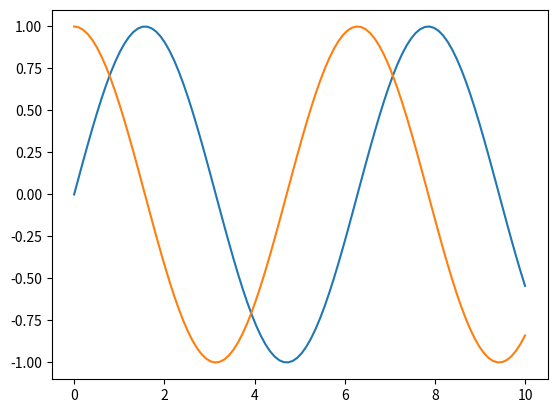
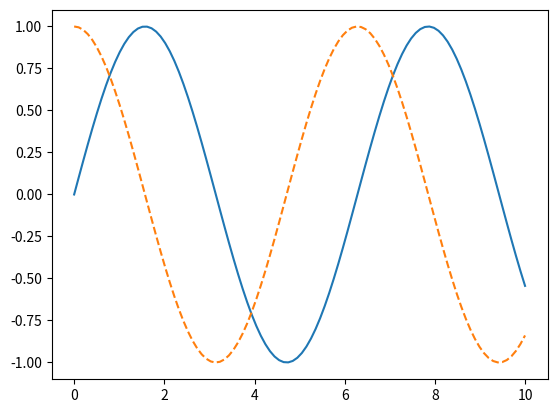

Write the Python code that produced these figures, in order. (Note: this script raises an exception after producing the figures.)
""""
# Visualization with Matplotlib
"""
import matplotlib.pyplot as plt
import matplotlib as mpl
import numpy as np

# plt.style.use('classic')

# Plotting from a script (you van run myplot.py on the command-line
x = np.linspace(0, 10, 100)
plt.plot(x, np.sin(x))
plt.plot(x, np.cos(x))
plt.show()  # only use show() once and most often at the end

# You can save a figure
fig = plt.figure()
plt.plot(x, np.sin(x), '-')
plt.plot(x, np.cos(x), '--')
fig.savefig('Data/my_figure.png')

# = MATLAB-style interface =
plt.figure()  # plot figure
plt.subplot(2, 1, 1)  # (rows, columns, panel number)
plt.plot(x, np.sin(x))

plt.subplot(2, 1, 2)  # create second panel and set current axis
plt.plot(x, np.cos(x))

# reference current figure
print(plt.gcf())  # get current figure
print(plt.gca())  # get current axis

# = Object-orientated interface =
fig, ax = plt.subplots(2)  # ax is array of to Axes objects

ax[0].plot(x, np.sin(x))  # plot method on appropriate object
ax[1].plot(x, np.cos(x))

# --- Simple Line Plots ---
plt.style.use('seaborn-whitegrid')

# figure and axis
fig = plt.figure()  # can be thought as a single container
ax = plt.axes()

# simple sinusoid
fig = plt.figure()
ax = plt.axes()
x = np.linspace(0, 10, 1000)

ax.plot(x, np.sin(x))
plt.plot(x, np.sin(x))  # alternatively using pylab interface

# figure with multiple lines
plt.plot(x, np.sin(x))
plt.plot(x, np.cos(x))

# --- Adjusting the Plot: Line Colors and Styles ---

# adjusting the color
plt.plot(x, np.sin(x-0), color='blue')
plt.plot(x, np.sin(x-1), color='g')
plt.plot(x, np.sin(x-2), color='0.75')  # gray scale
plt.plot(x, np.sin(x-3), color='#FFDD44')
plt.plot(x, np.sin(x-4), color=(1.0, 0.2, 0.3))  # FBG tuple values 0-1
plt.plot(x, np.sin(x-5), color='chartreuse')  # HTML color names

# adjusting the line style
plt.plot(x, x + 0, linestyle='solid')
plt.plot(x, x + 1, linestyle='dashed')
plt.plot(x, x + 2, linestyle='dashdot')
plt.plot(x, x + 3, linestyle='dotted')

# Shorted codes
plt.plot(x, x + 4, linestyle='-')  # solid
plt.plot(x, x + 5, linestyle='--')  # dashed
plt.plot(x, x + 6, linestyle='-.')  # dashdot
plt.plot(x, x + 7, linestyle=':')  # dotted

# linestyle and color codes combined
plt.plot(x, x + 0, '-g')
plt.plot(x, x + 1, '--c')
plt.plot(x, x + 2, '-.k')
plt.plot(x, x + 2, ':r')

# = Adjusting the Plot: Axes Limits =
# simplest way
plt.plot(x, np.sin(x))
plt.xlim(-1, 11)
plt.ylim(-1.5, 1.5)

# reversed axis
plt.plot(x, np.sin(x))
plt.xlim(10, 0)
plt.ylim(1.2, -1.2)  # reversed y axis

# using plt.axis()
plt.plot(x, np.sin(x))
plt.axis([-1, 11, -1.5, 1.5])

# automatic tighten bounds
plt.plot(x, np.sin(x))
plt.axis('tight')

# axis can ensure equal aspect ratio
plt.plot(x, np.sin(x))
plt.axis('equal')

# --- Labeling Plots ---
# titles and axis labels  (position, size and style can be adjust)
plt.plot(x, np.sin(x))
plt.title('A Sine Curve')
plt.xlabel('X')
plt.ylabel('sin(x)')

# specifying label on legends
plt.plot(x, np.sin(x), '-g', label='sin(x)')
plt.plot(x, np.cos(x), ':b', label='cos(x)')
plt.axis('equal')
plt.legend()

# = Matplotlib Gotchas =
# from MATLAB-style to object orientated style methods
"""
plt.xlabel() -> ax.set_xlabel()
plt.ylabel() -> ax.set_ylabel()
plt.xlim() -> ax.set_xlim()
plt.ylim() -> ax.set_ylim()
plt.title() -> ax.set_title()
"""

# example using ax.set instead of calling each function
ax = plt.axes()
ax.plot(x, np.sin(x))
ax.set(xlim=(0, 10), ylim=(-2, 2), title='A Simple Plot', ylabel='sin(x)', xlabel='x')
